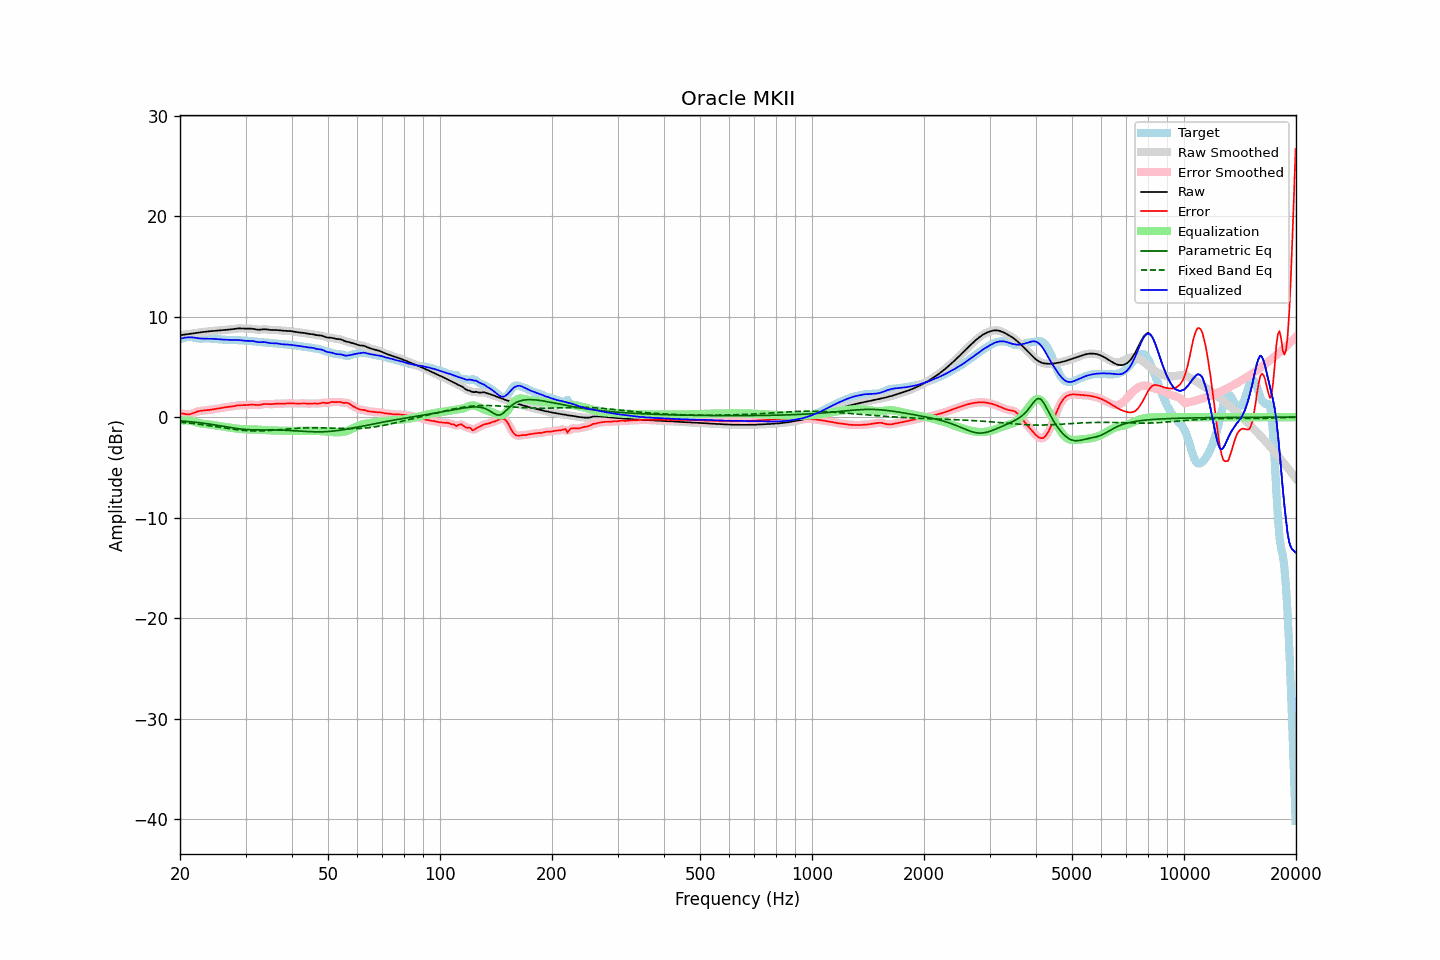

The file beside this chart, header and first rows:
frequency, raw, error, smoothed, error_smoothed, equalization, parametric_eq, fixed_band_eq, equalized_raw, equalized_smoothed, target
20.00, 8.15, 0.38, 8.15, 0.39, -0.37, -0.37, -0.50, 7.78, 7.78, 7.78
20.20, 8.18, 0.37, 8.18, 0.36, -0.34, -0.38, -0.51, 7.83, 7.83, 7.81
20.40, 8.20, 0.35, 8.20, 0.34, -0.33, -0.39, -0.53, 7.87, 7.87, 7.85
20.61, 8.23, 0.32, 8.22, 0.32, -0.32, -0.41, -0.54, 7.91, 7.90, 7.91
20.81, 8.24, 0.29, 8.24, 0.29, -0.32, -0.42, -0.56, 7.93, 7.93, 7.95
21.02, 8.26, 0.28, 8.26, 0.28, -0.32, -0.43, -0.58, 7.94, 7.94, 7.98
21.23, 8.28, 0.29, 8.28, 0.30, -0.34, -0.45, -0.59, 7.95, 7.95, 7.99
21.44, 8.31, 0.33, 8.31, 0.33, -0.36, -0.46, -0.61, 7.95, 7.95, 7.98
21.66, 8.33, 0.39, 8.33, 0.39, -0.40, -0.48, -0.63, 7.93, 7.93, 7.94
21.87, 8.35, 0.45, 8.35, 0.45, -0.45, -0.50, -0.65, 7.91, 7.91, 7.90
22.09, 8.38, 0.52, 8.38, 0.52, -0.50, -0.51, -0.67, 7.88, 7.88, 7.86
22.31, 8.40, 0.57, 8.40, 0.57, -0.55, -0.53, -0.69, 7.86, 7.86, 7.83
22.54, 8.43, 0.61, 8.43, 0.61, -0.59, -0.55, -0.71, 7.84, 7.84, 7.81
22.76, 8.45, 0.64, 8.45, 0.64, -0.62, -0.57, -0.73, 7.82, 7.82, 7.81
22.99, 8.47, 0.65, 8.47, 0.65, -0.65, -0.59, -0.75, 7.82, 7.81, 7.81
23.22, 8.49, 0.67, 8.49, 0.67, -0.67, -0.61, -0.77, 7.81, 7.81, 7.82
23.45, 8.51, 0.68, 8.51, 0.68, -0.69, -0.63, -0.79, 7.81, 7.81, 7.83
23.69, 8.52, 0.70, 8.52, 0.70, -0.71, -0.65, -0.82, 7.82, 7.82, 7.83
23.92, 8.54, 0.72, 8.54, 0.72, -0.72, -0.68, -0.84, 7.82, 7.82, 7.82
24.16, 8.55, 0.74, 8.55, 0.74, -0.74, -0.70, -0.86, 7.81, 7.81, 7.81
24.40, 8.57, 0.77, 8.57, 0.77, -0.76, -0.73, -0.89, 7.80, 7.80, 7.80
24.65, 8.58, 0.79, 8.58, 0.79, -0.79, -0.75, -0.91, 7.79, 7.79, 7.79
24.89, 8.59, 0.81, 8.59, 0.81, -0.81, -0.78, -0.94, 7.78, 7.78, 7.78
25.14, 8.60, 0.84, 8.60, 0.84, -0.84, -0.80, -0.96, 7.76, 7.76, 7.77
25.39, 8.61, 0.86, 8.62, 0.86, -0.87, -0.83, -0.99, 7.75, 7.75, 7.75
25.65, 8.63, 0.89, 8.63, 0.89, -0.89, -0.86, -1.01, 7.74, 7.74, 7.74
25.91, 8.65, 0.92, 8.65, 0.92, -0.92, -0.88, -1.04, 7.73, 7.73, 7.73
26.16, 8.66, 0.95, 8.66, 0.95, -0.94, -0.91, -1.06, 7.72, 7.72, 7.71
26.43, 8.68, 0.98, 8.68, 0.98, -0.97, -0.94, -1.09, 7.71, 7.71, 7.70
26.69, 8.69, 1.00, 8.69, 1.00, -0.99, -0.97, -1.11, 7.70, 7.70, 7.69
26.96, 8.71, 1.02, 8.71, 1.02, -1.02, -1.00, -1.13, 7.69, 7.69, 7.69
27.23, 8.72, 1.03, 8.72, 1.03, -1.04, -1.02, -1.16, 7.68, 7.68, 7.69
27.50, 8.74, 1.05, 8.74, 1.05, -1.07, -1.05, -1.18, 7.67, 7.67, 7.69
27.77, 8.76, 1.08, 8.76, 1.08, -1.09, -1.07, -1.20, 7.67, 7.67, 7.68
28.05, 8.79, 1.11, 8.79, 1.11, -1.11, -1.10, -1.22, 7.67, 7.67, 7.68
28.33, 8.81, 1.15, 8.81, 1.14, -1.13, -1.12, -1.24, 7.68, 7.68, 7.67
28.62, 8.83, 1.17, 8.82, 1.17, -1.15, -1.14, -1.26, 7.67, 7.67, 7.66
28.90, 8.83, 1.18, 8.83, 1.18, -1.17, -1.16, -1.28, 7.66, 7.66, 7.65
29.19, 8.83, 1.19, 8.83, 1.19, -1.18, -1.18, -1.30, 7.65, 7.65, 7.64
29.48, 8.82, 1.18, 8.82, 1.19, -1.19, -1.20, -1.31, 7.63, 7.63, 7.63
29.78, 8.81, 1.18, 8.81, 1.19, -1.20, -1.21, -1.33, 7.61, 7.61, 7.63
30.08, 8.80, 1.19, 8.81, 1.19, -1.21, -1.23, -1.34, 7.59, 7.60, 7.61
30.38, 8.81, 1.21, 8.81, 1.21, -1.22, -1.24, -1.35, 7.59, 7.59, 7.60
30.68, 8.81, 1.23, 8.81, 1.23, -1.22, -1.25, -1.36, 7.60, 7.59, 7.58
30.99, 8.81, 1.24, 8.81, 1.24, -1.22, -1.25, -1.36, 7.59, 7.59, 7.57
31.30, 8.79, 1.24, 8.79, 1.24, -1.22, -1.26, -1.37, 7.58, 7.58, 7.55
31.61, 8.77, 1.23, 8.77, 1.23, -1.22, -1.26, -1.37, 7.55, 7.55, 7.54
31.93, 8.73, 1.21, 8.74, 1.21, -1.22, -1.27, -1.37, 7.51, 7.51, 7.53
32.24, 8.71, 1.20, 8.71, 1.20, -1.23, -1.27, -1.37, 7.48, 7.48, 7.51
32.57, 8.70, 1.20, 8.70, 1.21, -1.24, -1.27, -1.37, 7.46, 7.46, 7.50
32.89, 8.71, 1.23, 8.71, 1.23, -1.25, -1.27, -1.37, 7.46, 7.46, 7.48
33.22, 8.72, 1.27, 8.72, 1.27, -1.26, -1.27, -1.36, 7.46, 7.46, 7.46
33.55, 8.74, 1.30, 8.74, 1.30, -1.27, -1.27, -1.36, 7.47, 7.47, 7.44
33.89, 8.74, 1.32, 8.74, 1.31, -1.28, -1.27, -1.35, 7.46, 7.46, 7.42
34.23, 8.73, 1.32, 8.73, 1.31, -1.30, -1.27, -1.34, 7.43, 7.43, 7.41
34.57, 8.71, 1.30, 8.71, 1.30, -1.31, -1.27, -1.33, 7.40, 7.40, 7.40
34.92, 8.68, 1.29, 8.68, 1.30, -1.31, -1.27, -1.32, 7.37, 7.37, 7.39
35.27, 8.67, 1.29, 8.67, 1.30, -1.32, -1.27, -1.31, 7.35, 7.35, 7.37
35.62, 8.67, 1.31, 8.67, 1.31, -1.32, -1.27, -1.30, 7.35, 7.35, 7.36
35.97, 8.67, 1.33, 8.67, 1.33, -1.32, -1.27, -1.28, 7.35, 7.35, 7.34
... 635 more rows
